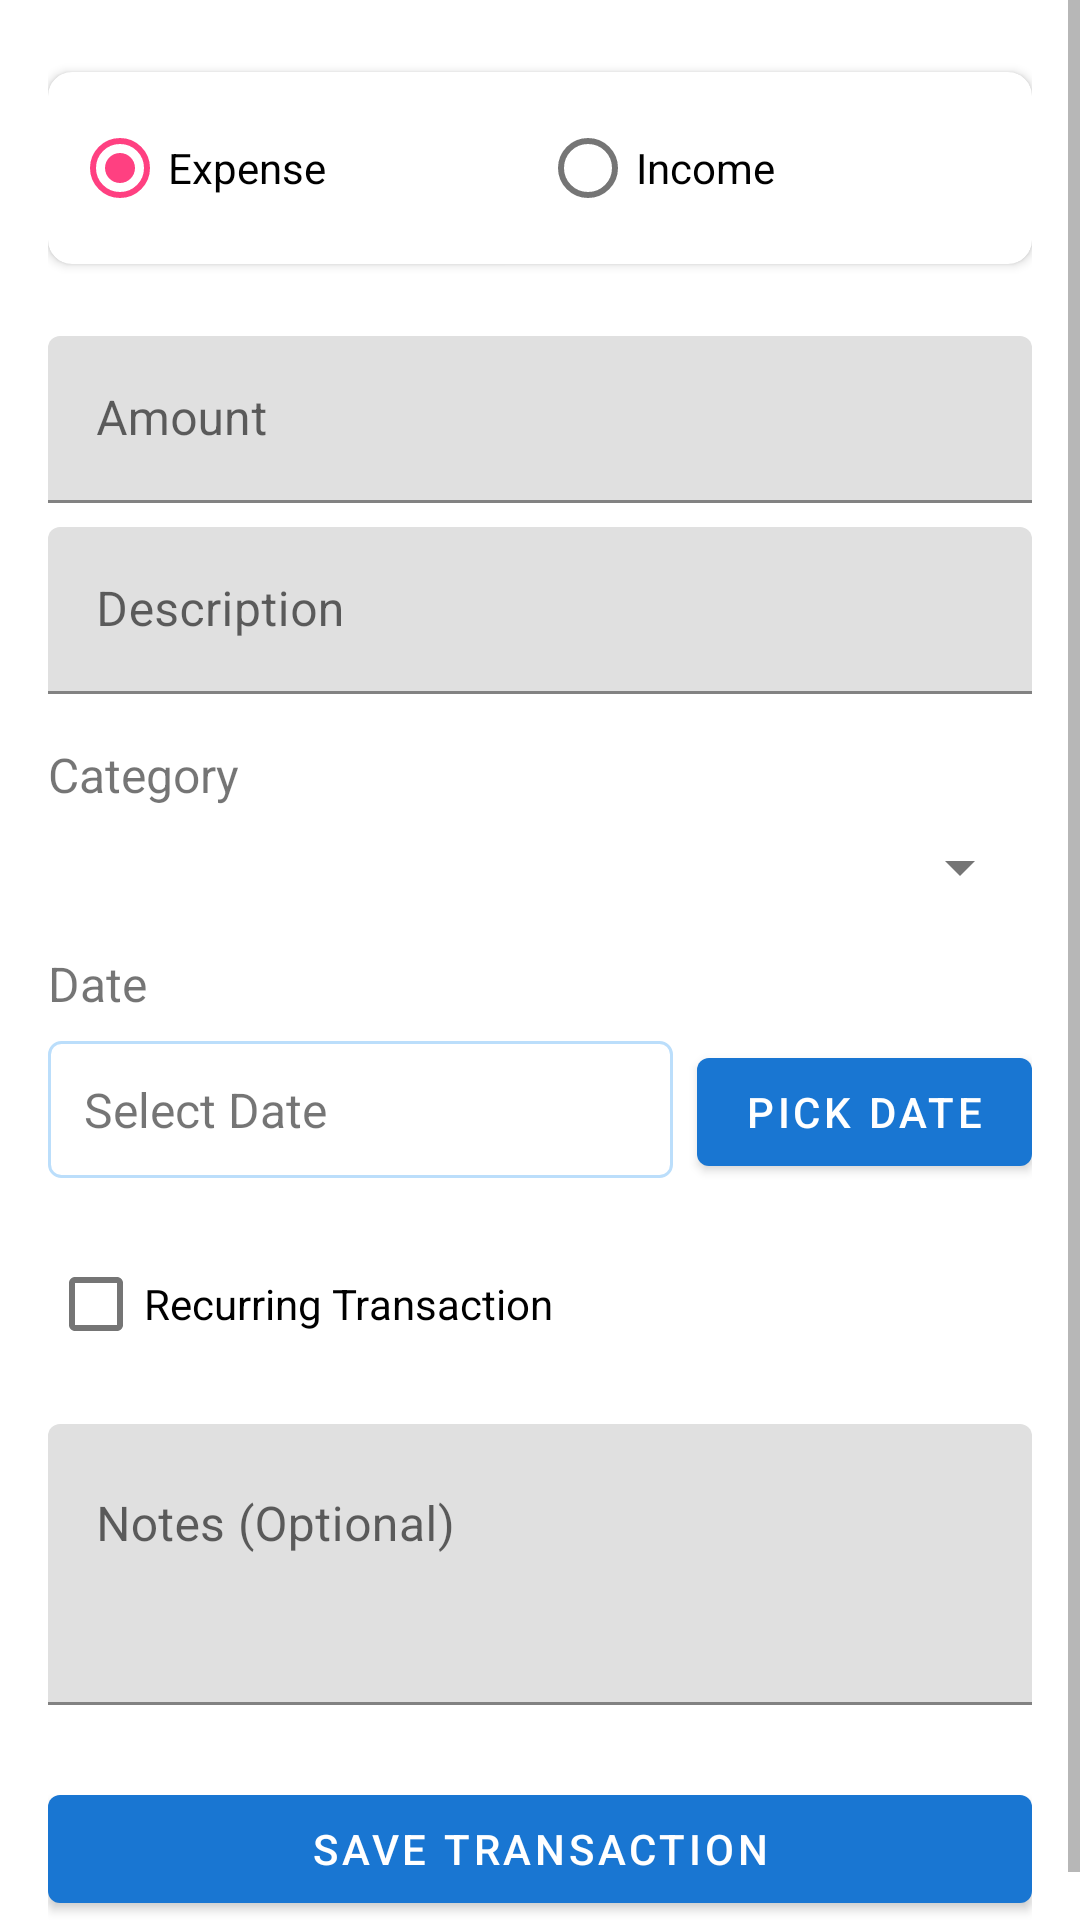

This screen was rendered from an Android layout file. Write that file and the resources it references.
<!-- AndroidManifest.xml: application theme AppTheme -->
<!-- res/layout/fragment_add_transaction.xml -->
<?xml version="1.0" encoding="utf-8"?>
<ScrollView
    xmlns:android="http://schemas.android.com/apk/res/android"
    xmlns:app="http://schemas.android.com/apk/res-auto"
    android:layout_width="match_parent"
    android:layout_height="match_parent">

    <LinearLayout
        android:layout_width="match_parent"
        android:layout_height="wrap_content"
        android:orientation="vertical"
        android:padding="16dp">

        
        <com.google.android.material.card.MaterialCardView
            android:layout_width="match_parent"
            android:layout_height="wrap_content"
            android:layout_marginTop="8dp"
            android:layout_marginBottom="16dp"
            app:cardCornerRadius="8dp"
            app:cardElevation="2dp">

            <RadioGroup
                android:id="@+id/radioGroupTransactionType"
                android:layout_width="match_parent"
                android:layout_height="wrap_content"
                android:orientation="horizontal"
                android:padding="8dp">

                <RadioButton
                    android:id="@+id/radioExpense"
                    android:layout_width="0dp"
                    android:layout_height="wrap_content"
                    android:layout_weight="1"
                    android:checked="true"
                    android:text="Expense" />

                <RadioButton
                    android:id="@+id/radioIncome"
                    android:layout_width="0dp"
                    android:layout_height="wrap_content"
                    android:layout_weight="1"
                    android:text="Income" />

            </RadioGroup>
        </com.google.android.material.card.MaterialCardView>

        
        <com.google.android.material.textfield.TextInputLayout
            android:layout_width="match_parent"
            android:layout_height="wrap_content"
            android:layout_marginTop="8dp"
            android:hint="Amount">

            <com.google.android.material.textfield.TextInputEditText
                android:id="@+id/etAmount"
                android:layout_width="match_parent"
                android:layout_height="wrap_content"
                android:inputType="numberDecimal" />

        </com.google.android.material.textfield.TextInputLayout>

        
        <com.google.android.material.textfield.TextInputLayout
            android:layout_width="match_parent"
            android:layout_height="wrap_content"
            android:layout_marginTop="8dp"
            android:hint="Description">

            <com.google.android.material.textfield.TextInputEditText
                android:id="@+id/etDescription"
                android:layout_width="match_parent"
                android:layout_height="wrap_content"
                android:inputType="text" />

        </com.google.android.material.textfield.TextInputLayout>

        
        <TextView
            android:layout_width="wrap_content"
            android:layout_height="wrap_content"
            android:layout_marginTop="16dp"
            android:text="Category"
            android:textSize="16sp" />

        <Spinner
            android:id="@+id/spinnerCategory"
            android:layout_width="match_parent"
            android:layout_height="wrap_content"
            android:layout_marginTop="8dp" />

        
        <TextView
            android:layout_width="wrap_content"
            android:layout_height="wrap_content"
            android:layout_marginTop="16dp"
            android:text="Date"
            android:textSize="16sp" />

        <LinearLayout
            android:layout_width="match_parent"
            android:layout_height="wrap_content"
            android:layout_marginTop="8dp"
            android:orientation="horizontal">

            <TextView
                android:id="@+id/tvDate"
                android:layout_width="0dp"
                android:layout_height="wrap_content"
                android:layout_weight="1"
                android:text="Select Date"
                android:textSize="16sp"
                android:padding="12dp"
                android:background="@drawable/edit_text_background" />

            <Button
                android:id="@+id/btnPickDate"
                android:layout_width="wrap_content"
                android:layout_height="wrap_content"
                android:layout_marginStart="8dp"
                android:text="Pick Date" />

        </LinearLayout>

        
        <CheckBox
            android:id="@+id/checkboxRecurring"
            android:layout_width="match_parent"
            android:layout_height="wrap_content"
            android:layout_marginTop="16dp"
            android:text="Recurring Transaction" />

        
        <com.google.android.material.textfield.TextInputLayout
            android:layout_width="match_parent"
            android:layout_height="wrap_content"
            android:layout_marginTop="16dp"
            android:hint="Notes (Optional)">

            <com.google.android.material.textfield.TextInputEditText
                android:id="@+id/etNotes"
                android:layout_width="match_parent"
                android:layout_height="wrap_content"
                android:gravity="top"
                android:inputType="textMultiLine"
                android:lines="3" />

        </com.google.android.material.textfield.TextInputLayout>

        
        <Button
            android:id="@+id/btnSaveTransaction"
            android:layout_width="match_parent"
            android:layout_height="wrap_content"
            android:layout_marginTop="24dp"
            android:text="Save Transaction" />

    </LinearLayout>
</ScrollView>
<!-- resources referenced by this layout -->
<resources>
  <!-- drawable edit_text_background (drawable) -->
  <?xml version="1.0" encoding="utf-8"?>
  <shape xmlns:android="http://schemas.android.com/apk/res/android"
      android:shape="rectangle">
      <solid android:color="@android:color/white" />
      <corners android:radius="4dp" />
      <stroke
          android:width="1dp"
          android:color="@color/colorPrimaryLight" />
  </shape>
  <style name="AppTheme" parent="Theme.MaterialComponents.Light.NoActionBar">
          
          <item name="colorPrimary">@color/colorPrimary</item>
          <item name="colorPrimaryDark">@color/colorPrimaryDark</item>
          <item name="colorAccent">@color/colorAccent</item>
          <item name="android:textColorPrimary">@color/textColorPrimary</item>
          <item name="android:textColorSecondary">@color/textColorSecondary</item>
      </style>
  <color name="colorPrimaryLight">#BBDEFB</color>
  <color name="colorPrimary">#1976D2</color>
  <color name="colorPrimaryDark">#1565C0</color>
  <color name="colorAccent">#FF4081</color>
  <color name="textColorPrimary">#212121</color>
  <color name="textColorSecondary">#757575</color>
</resources>
